Run: headless pygame with SDL's dummy video driver; simulated clock (each Clock.tick advances the game by its frame time, no real sleeping); random seed 0; keys injected as events and as key.get_pressed() state; mouse plan: one left click at the window centre at the start of phase 2, then a move to the lower-right quarter at the start of phase 3.
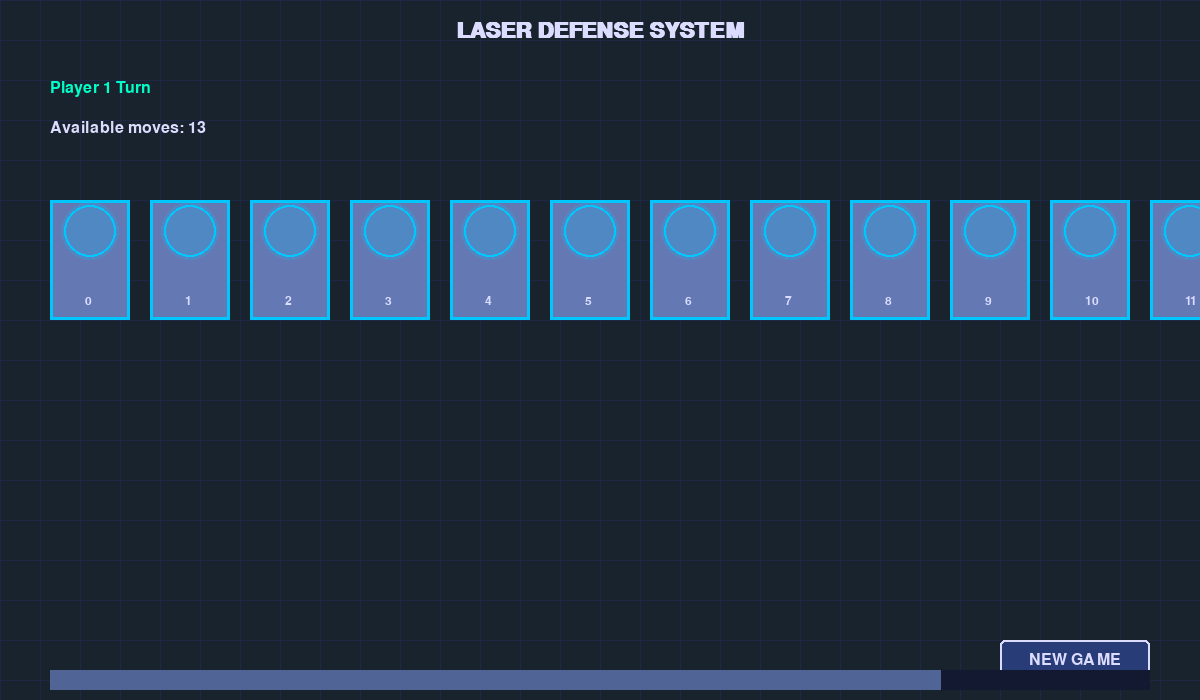
Frame 1 of 4 · flips 1–60 · no input
Frame 2 of 4 · flips 61–180 · clicked the window centre · tapped SPACE, RETURN · held RIGHT (→), D · screen unchanged from frame 1, image omitted
Frame 3 of 4 · flips 181–300 · moved the mouse to the lower-right quarter · held DOWN (↓), S · screen unchanged from frame 2, image omitted
Frame 4 of 4 · flips 301–420 · held LEFT (←), A, UP (↑), W · screen unchanged from frame 3, image omitted

The pygame program that drew these frames:

import pygame
import sys
import random
from typing import List, Tuple, Optional

pygame.init()

# 颜色定义 - 科技风格色调
COLORS = {
    'background': (25, 35, 45),      # 深蓝色背景
    'panel': (20, 25, 50),           # 面板深蓝
    'tower_base': (100, 120, 180),   # 炮塔基座
    'tower_active': (0, 200, 255),   # 激活炮塔 - 亮蓝色
    'tower_inactive': (60, 80, 120), # 未激活炮塔 - 暗蓝色
    'laser_player1': (0, 255, 200),  # 玩家1激光 - 青蓝色
    'laser_player2': (255, 100, 0),  # 玩家2激光 - 橙红色
    'highlight': (255, 255, 100),    # 高亮黄色
    'text': (220, 220, 255),         # 浅蓝色文字
    'button': (40, 60, 120),         # 按钮蓝色
    'button_hover': (60, 90, 160),   # 悬停按钮
    'scrollbar': (80, 100, 150),     # 滚动条
    'grid': (30, 40, 70)             # 网格线
}

# 游戏配置
TOWER_WIDTH = 80
TOWER_HEIGHT = 120
TOWER_SPACING = 20
SCREEN_MARGIN = 50
BUTTON_WIDTH = 150
BUTTON_HEIGHT = 40
FONT_SIZE = 24
SCROLLBAR_HEIGHT = 20

class TechTowerGame:
    def __init__(self):
        self.num_towers = random.randint(8, 20)
        self.towers = [1 for _ in range(self.num_towers)]  # 1表示炮塔可用
        self.lasers = []  # 存储激光连接 [(start_idx, end_idx, player)]
        self.current_player = 1
        self.selected_tower = None
        self.scroll_offset = 0
        self.max_scroll = 0
        
        # 计算屏幕和内容尺寸
        self.content_width = self.num_towers * (TOWER_WIDTH + TOWER_SPACING) - TOWER_SPACING + 2 * SCREEN_MARGIN
        self.screen_width = min(1200, self.content_width)
        self.screen_height = 700
        self.screen = pygame.display.set_mode((self.screen_width, self.screen_height))
        pygame.display.set_caption("Laser Defense - Tech Tower Game")
        
        # 计算最大滚动距离
        if self.content_width > self.screen_width:
            self.max_scroll = self.content_width - self.screen_width
        
        self.font = pygame.font.SysFont('consolas', FONT_SIZE)
        self.title_font = pygame.font.SysFont('consolas', 32, bold=True)
        self.small_font = pygame.font.SysFont('consolas', 18)
        
        # 预计算炮塔位置
        self.tower_positions = self._calculate_tower_positions()
        
    def _calculate_tower_positions(self):
        """计算所有炮塔的位置"""
        positions = []
        for i in range(self.num_towers):
            x = SCREEN_MARGIN + i * (TOWER_WIDTH + TOWER_SPACING) - self.scroll_offset
            y = 200
            positions.append((x, y))
        return positions
    
    def draw_grid_background(self):
        """绘制科技风格的网格背景"""
        grid_size = 40
        for x in range(0, self.screen_width, grid_size):
            pygame.draw.line(self.screen, COLORS['grid'], (x, 0), (x, self.screen_height), 1)
        for y in range(0, self.screen_height, grid_size):
            pygame.draw.line(self.screen, COLORS['grid'], (0, y), (self.screen_width, y), 1)
    
    def draw_tower(self, x, y, is_active, tower_id):
        """绘制单个炮塔"""
        # 炮塔基座
        base_rect = pygame.Rect(x, y, TOWER_WIDTH, TOWER_HEIGHT)
        color = COLORS['tower_active'] if is_active else COLORS['tower_inactive']
        pygame.draw.rect(self.screen, COLORS['tower_base'], base_rect)
        pygame.draw.rect(self.screen, color, base_rect, 3)
        
        # 炮塔顶部（雷达/发射器）
        top_radius = TOWER_WIDTH // 3
        top_center = (x + TOWER_WIDTH // 2, y + top_radius + 5)
        pygame.draw.circle(self.screen, color, top_center, top_radius, 2)
        
        # 炮塔编号
        id_text = self.small_font.render(str(tower_id), True, COLORS['text'])
        self.screen.blit(id_text, (x + TOWER_WIDTH // 2 - 5, y + TOWER_HEIGHT - 25))
        
        # 如果激活，绘制发光效果
        if is_active:
            glow_radius = top_radius + 3
            glow_surf = pygame.Surface((glow_radius * 2, glow_radius * 2), pygame.SRCALPHA)
            pygame.draw.circle(glow_surf, (*color[:3], 50), (glow_radius, glow_radius), glow_radius)
            self.screen.blit(glow_surf, (top_center[0] - glow_radius, top_center[1] - glow_radius))
    
    def draw_laser(self, start_idx, end_idx, player):
        """绘制激光连接"""
        start_x = self.tower_positions[start_idx][0] + TOWER_WIDTH // 2
        start_y = self.tower_positions[start_idx][1] + 20
        end_x = self.tower_positions[end_idx][0] + TOWER_WIDTH // 2
        end_y = self.tower_positions[end_idx][1] + 20
        
        laser_color = COLORS['laser_player1'] if player == 1 else COLORS['laser_player2']
        
        # 绘制激光光束
        pygame.draw.line(self.screen, laser_color, (start_x, start_y), (end_x, end_y), 4)
        
        # 添加激光发光效果
        glow_surf = pygame.Surface((abs(end_x - start_x) + 10, 10), pygame.SRCALPHA)
        pygame.draw.line(glow_surf, (*laser_color[:3], 80), (5, 5), (glow_surf.get_width() - 5, 5), 8)
        self.screen.blit(glow_surf, (min(start_x, end_x) - 5, start_y - 5))
    
    def draw_scrollbar(self):
        """绘制滚动条"""
        if self.max_scroll <= 0:
            return
            
        scrollbar_width = self.screen_width - 100
        scrollbar_x = 50
        scrollbar_y = self.screen_height - SCROLLBAR_HEIGHT - 10
        
        # 滚动条背景
        pygame.draw.rect(self.screen, COLORS['panel'], 
                        (scrollbar_x, scrollbar_y, scrollbar_width, SCROLLBAR_HEIGHT))
        
        # 计算滑块位置
        slider_width = max(30, scrollbar_width * self.screen_width / self.content_width)
        slider_x = scrollbar_x + (self.scroll_offset / self.max_scroll) * (scrollbar_width - slider_width)
        
        # 绘制滑块
        pygame.draw.rect(self.screen, COLORS['scrollbar'], 
                        (slider_x, scrollbar_y, slider_width, SCROLLBAR_HEIGHT))
    
    def draw_ui(self):
        """绘制用户界面"""
        # 绘制标题
        title = self.title_font.render("LASER DEFENSE SYSTEM", True, COLORS['text'])
        self.screen.blit(title, (self.screen_width // 2 - title.get_width() // 2, 20))
        
        # 绘制当前玩家信息
        player_text = self.font.render(f"Player {self.current_player} Turn", True, 
                                     COLORS['laser_player1'] if self.current_player == 1 else COLORS['laser_player2'])
        self.screen.blit(player_text, (SCREEN_MARGIN, 80))
        
        # 绘制游戏状态
        moves = self.get_available_moves()
        if not moves:
            winner = 2 if self.current_player == 1 else 1
            status_text = self.font.render(f"GAME OVER! Player {winner} WINS!", True, COLORS['highlight'])
            self.screen.blit(status_text, (self.screen_width // 2 - status_text.get_width() // 2, 120))
        else:
            status_text = self.font.render(f"Available moves: {len(moves)}", True, COLORS['text'])
            self.screen.blit(status_text, (SCREEN_MARGIN, 120))
        
        # 绘制重新开始按钮
        self.draw_button("NEW GAME", self.screen_width - BUTTON_WIDTH - SCREEN_MARGIN, 
                        self.screen_height - BUTTON_HEIGHT - 20)
    
    def draw_button(self, text, x, y):
        """绘制按钮"""
        mouse_pos = pygame.mouse.get_pos()
        button_rect = pygame.Rect(x, y, BUTTON_WIDTH, BUTTON_HEIGHT)
        
        # 检查鼠标悬停
        if button_rect.collidepoint(mouse_pos):
            color = COLORS['button_hover']
        else:
            color = COLORS['button']
        
        pygame.draw.rect(self.screen, color, button_rect, border_radius=5)
        pygame.draw.rect(self.screen, COLORS['text'], button_rect, 2, border_radius=5)
        
        text_surf = self.font.render(text, True, COLORS['text'])
        text_rect = text_surf.get_rect(center=button_rect.center)
        self.screen.blit(text_surf, text_rect)
        
        return button_rect
    
    def draw(self):
        """绘制整个游戏界面"""
        self.screen.fill(COLORS['background'])
        self.draw_grid_background()
        
        # 更新炮塔位置
        self.tower_positions = self._calculate_tower_positions()
        
        # 绘制所有激光
        for start_idx, end_idx, player in self.lasers:
            self.draw_laser(start_idx, end_idx, player)
        
        # 绘制所有炮塔
        for i, (x, y) in enumerate(self.tower_positions):
            is_active = self.towers[i] == 1
            self.draw_tower(x, y, is_active, i)
            
            # 高亮选中的炮塔
            if self.selected_tower == i:
                highlight_rect = pygame.Rect(x-5, y-5, TOWER_WIDTH+10, TOWER_HEIGHT+10)
                pygame.draw.rect(self.screen, COLORS['highlight'], highlight_rect, 3)
        
        self.draw_ui()
        self.draw_scrollbar()
    
    def get_available_moves(self):
        """获取所有可用的移动"""
        moves = []
        for i in range(len(self.towers) - 1):
            if self.towers[i] == 1 and self.towers[i + 1] == 1:
                moves.append(i)
        return moves
    
    def handle_click(self, pos):
        """处理鼠标点击"""
        x, y = pos
        
        # 检查是否点击重新开始按钮
        button_rect = pygame.Rect(
            self.screen_width - BUTTON_WIDTH - SCREEN_MARGIN,
            self.screen_height - BUTTON_HEIGHT - 20,
            BUTTON_WIDTH, BUTTON_HEIGHT
        )
        if button_rect.collidepoint(pos):
            self.__init__()  # 重新初始化游戏
            return
        
        # 检查是否点击炮塔
        for i, (tower_x, tower_y) in enumerate(self.tower_positions):
            tower_rect = pygame.Rect(tower_x, tower_y, TOWER_WIDTH, TOWER_HEIGHT)
            if tower_rect.collidepoint(x, y) and self.towers[i] == 1:
                self.handle_tower_click(i)
                break
    
    def handle_tower_click(self, index):
        """处理炮塔点击"""
        if self.selected_tower is None:
            # 第一次选择炮塔
            self.selected_tower = index
        else:
            # 第二次选择炮塔
            if abs(self.selected_tower - index) == 1:
                # 检查是否相邻且都可用
                if self.towers[self.selected_tower] == 1 and self.towers[index] == 1:
                    # 连接激光
                    self.lasers.append((self.selected_tower, index, self.current_player))
                    self.towers[self.selected_tower] = 0
                    self.towers[index] = 0
                    
                    # 切换玩家
                    self.current_player = 3 - self.current_player  # 1->2, 2->1
            
            # 重置选择
            self.selected_tower = None
    
    def handle_scroll(self, event):
        """处理滚动事件"""
        if event.type == pygame.MOUSEBUTTONDOWN:
            if event.button == 4:  # 滚轮上滚
                self.scroll_offset = max(0, self.scroll_offset - 50)
            elif event.button == 5:  # 滚轮下滚
                self.scroll_offset = min(self.max_scroll, self.scroll_offset + 50)
    
    def run(self):
        """运行游戏主循环"""
        clock = pygame.time.Clock()
        running = True
        
        while running:
            for event in pygame.event.get():
                if event.type == pygame.QUIT:
                    running = False
                elif event.type == pygame.MOUSEBUTTONDOWN:
                    if event.button in [4, 5]:  # 鼠标滚轮
                        self.handle_scroll(event)
                    elif event.button == 1:  # 左键点击
                        self.handle_click(event.pos)
            
            self.draw()
            pygame.display.flip()
            clock.tick(60)
        
        pygame.quit()
        sys.exit()

# 主程序
if __name__ == "__main__":
    game = TechTowerGame()
    game.run()
